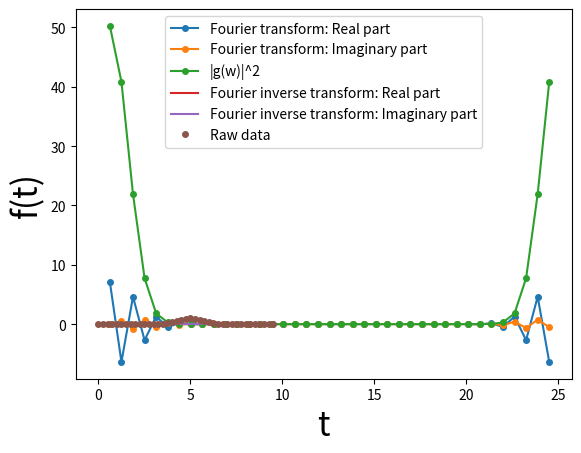

Generate this figure with matplotlib:
import numpy as np
from scipy.fftpack import fft, ifft
import matplotlib.pyplot as plt


# 時系列のサンプルデータの作成
N = 40                      # データ数
T=10            # サンプリング幅
del_t= T/N   #  サンプリング間隔

del_w=2*np.pi/T # 離散フーリエ変換の振動数の間隔
#

# 離散点　生成
t = np.arange(0,T-del_t,del_t)
w=np.arange(2*np.pi/T, 2*np.pi*N/T, del_w)

#

f = np.exp(-(t-5)**2) # # サンプルデータを与える関数
#f=np.sin(2*np.pi*3*t)

#
g = fft(f)

g_real=np.real(g)
g_imag=np.imag(g)

#plot
plt.xlabel('w', fontsize=24)
plt.ylabel('g(w)', fontsize=24)

plt.plot(w,g_real,marker='o', markersize=4,label='Fourier transform: Real part')
plt.plot(w,g_imag,marker='o',markersize=4, label='Fourier transform: Imaginary part')

plt.legend(loc='best')

plt.show()


# パワースペクトルの表示

plt.plot(w,np.abs(g)**2,marker='o',markersize=4,label='|g(w)|^2')

plt.xlabel('w', fontsize=24)
plt.ylabel('Power spectrum |g(w)|^2', fontsize=24)
plt.legend(loc='best')

plt.show()


# 逆離散フーリエ変換

ff = ifft(g)
print(g)
plt.plot(t, np.real(ff), label='Fourier inverse transform: Real part')
plt.plot(t, np.imag(ff), label='Fourier inverse transform: Imaginary part')

plt.plot(t, f,'o',markersize=4,label='Raw data')


plt.xlabel('t', fontsize=24)
plt.ylabel('f(t)', fontsize=24)
plt.legend(loc='best')

plt.show()